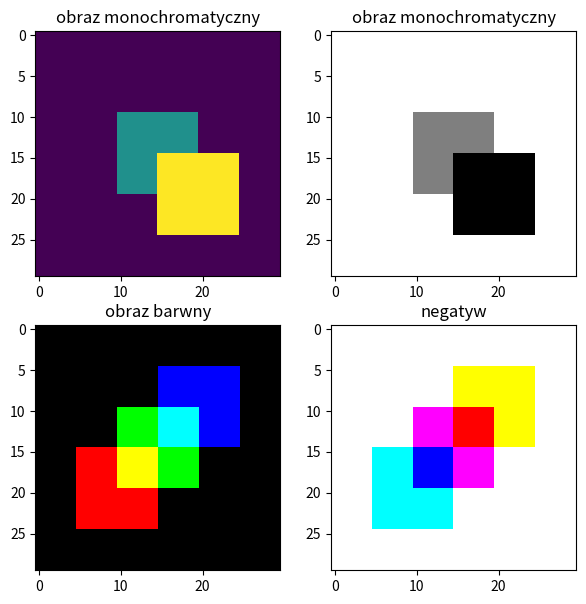

The script that saved this image:
import numpy as np

macierz = np.zeros([30, 30], dtype= int)
macierz[10:20, 10:20] = 1
macierz[15:25, 15:25] = 2
print(macierz)

import matplotlib.pyplot as plt

fig, ax = plt.subplots(2,2, figsize=(7,7))

ax[0,0].imshow(macierz)
ax[0,0].set_title("obraz monochromatyczny")
ax[0,1].imshow(macierz, cmap = 'binary')
ax[0,1].set_title("obraz monochromatyczny")

color = np.zeros([30, 30, 3], dtype= float)

color[15:25, 5:15, 0] = 1
color[10:20, 10:20, 1] = 1
color[5:15, 15:25, 2] = 1

ax[1,0].imshow(color)
ax[1,0].set_title("obraz barwny")
ax[1,1].imshow(1-color)
ax[1,1].set_title("negatyw")

plt.savefig("lab0.png")
plt.show()
